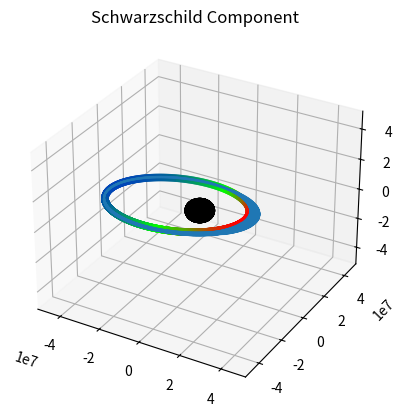
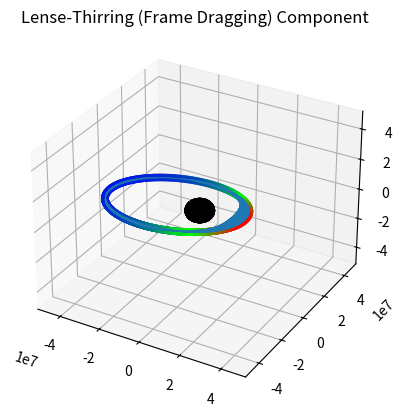

Source code (Python) for these figures, in order:
# = = = = = = = = = = = = = = = = = = = = = = = = = = = = =
# GENERAL-RELATIVITY CORRECTED NUMERICAL ORBIT PROPAGATION
# = = = = = = = = = = = = = = = = = = = = = = = = = = = = =
# Author: H. A. Guler
# Date: 2024-02-24
# = = = = = = = = = = = = = = = = = = = = = = = = = = = = =
# This work is based on the following paper:
#
# Sośnica, K., Bury, G., Zajdel, R. et al. General
# relativistic effects acting on the orbits of Galileo
# satellites. Celest Mech Dyn Astr 133, 14 (2021).
# https://doi.org/10.1007/s10569-021-10014-y
# = = = = = = = = = = = = = = = = = = = = = = = = = = = = =
# Additional notes:
#
# This program ignores the de-Sitter component.
# = = = = = = = = = = = = = = = = = = = = = = = = = = = = =

import numpy as np
import matplotlib.pyplot as plt

c = 299792458 # m s-1, time-space conversion factor
              # better known as "speed of light"

class Body:
    def __init__(self, mu, J=None):
        self.mu = mu
        self.J = J # angular momentum per mass

class Orbiter:
    def __init__(self, pos, vel):
        self.pos = pos
        self.vel = vel

# I don't like typing 'np.' every time
def mag(x):
    return np.linalg.norm(x)

def cross(x, y):
    return np.cross(x, y)

def dot(x, y):
    return np.dot(x, y)

def get_grav_accel(body, orbiter):
    dist = mag(orbiter.pos)
    grav_dir = (-orbiter.pos) / dist
    grav_mag = body.mu / dist**2

    return grav_dir * grav_mag

def get_Schwarzchild(body, orbiter):
    global c

    beta = 1
    gamma = 1
    
    r = mag(orbiter.pos)
    accel = body.mu / (c**2 * r**3) * ((2 * (beta + gamma) * body.mu / r - gamma * dot(orbiter.vel, orbiter.vel)) * orbiter.pos + 2 * (1 + gamma) * dot(orbiter.pos, orbiter.vel) * orbiter.vel)

    return accel

def get_LenseThirring(body, orbiter):
    global c
    
    r = mag(orbiter.pos)
    gamma = 1

    accel = (1 + gamma) * body.mu / (c**2 * r**3)
    accel *= 3/r**2 * cross(orbiter.pos, orbiter.vel) * dot(orbiter.pos, body.J) + cross(orbiter.vel, body.J)

    return accel

# this is an 8th order symplectic integrator
def stepYoshida8(body, orbiter, dt, GR=True):
    # - - - CONSTANTS - - -
    w1 = 0.311790812418427e0
    w2 = -0.155946803821447e1
    w3 = -0.167896928259640e1
    w4 = 0.166335809963315e1
    w5 = -0.106458714789183e1
    w6 = 0.136934946416871e1
    w7 = 0.629030650210433e0
    w0 = 1.65899088454396 # (1 - 2 * (w1 + w2 + w3 + w4 + w5 + w6 + w7))

    ds = [w7, w6, w5, w4, w3, w2, w1, w0, w1, w2, w3, w4, w5, w6, w7]

    # cs = [w7 / 2, (w7 + w6) / 2, (w6 + w5) / 2, (w5 + w4) / 2,
    #           (w4 + w3) / 2, (w3 + w2) / 2, (w2 + w1) / 2, (w1 + w0) / 2,
    #           (w1 + w0) / 2, (w2 + w1) / 2, (w3 + w2) / 2, (w4 + w3) / 2,
    #           (w5 + w4) / 2, (w6 + w5) / 2, (w7 + w6) / 2, w7 / 2]

    cs = [0.3145153251052165, 0.9991900571895715, 0.15238115813844, 0.29938547587066, -0.007805591481624963,
          -1.619218660405435, -0.6238386128980216, 0.9853908484811935, 0.9853908484811935, -0.6238386128980216,
          -1.619218660405435, -0.007805591481624963, 0.29938547587066, 0.15238115813844, 0.9991900571895715,
          0.3145153251052165]

    for i in range(15):
        orbiter.pos = orbiter.pos + orbiter.vel * cs[i] * dt
        accel = get_grav_accel(body, orbiter)
        
        if GR: # Relativistic effects?
            accel_schwarzchild = get_Schwarzchild(body, orbiter)
            accel_lensethirring = get_LenseThirring(body, orbiter)
            accel = accel + accel_schwarzchild + accel_lensethirring
        else:
            accel_schwarzchild, accel_lensethirring = 0, 0
            
        orbiter.vel = orbiter.vel + accel * ds[i] * dt

    orbiter.pos = orbiter.pos + orbiter.vel * cs[15] * dt

    return accel_schwarzchild, accel_lensethirring

# this function was "stolen" from some helpful StackOverflow answer IIRC
def set_axes_equal(ax):
    x_limits = ax.get_xlim3d()
    y_limits = ax.get_ylim3d()
    z_limits = ax.get_zlim3d()

    x_range = abs(x_limits[1] - x_limits[0])
    x_middle = 0
    y_range = abs(y_limits[1] - y_limits[0])
    y_middle = 0
    z_range = abs(z_limits[1] - z_limits[0])
    z_middle = 0

    plot_radius = 0.7*max([x_range, y_range, z_range])

    ax.set_xlim3d([x_middle - plot_radius, x_middle + plot_radius])
    ax.set_ylim3d([y_middle - plot_radius, y_middle + plot_radius])
    ax.set_zlim3d([z_middle - plot_radius, z_middle + plot_radius])

def plot_orbit(xs, ys, zs, sch, lts, v_schs, v_lts, GR):
    if GR:
        max_sch = max(sch)
        max_lts = max(lts)

        print("Max. Schwarzchild component (m s-2):", max_sch)
        print("Max. Lense-Thirring component (m s-2):", max_lts)

        # Schwarschild
        sch_colors = []
        for i in range(len(xs)):
            val = sch[i] / max_sch
            if val > 0.5:
                red = (val - 0.5) * 2
                green = 1 - red
                blue = 0

            else:
                blue = (0.5 - val) * 2
                green = 1 - blue
                red = 0

            sch_colors.append((red, green, blue))

        i = [arr[0] * 1e10 * 1e6 for arr in v_schs]
        j = [arr[1] * 1e10 * 1e6 for arr in v_schs]
        k = [arr[2] * 1e10 * 1e6 for arr in v_schs]

        ax = plt.figure().add_subplot(projection='3d')
        ax.scatter(xs, ys, zs, c=sch_colors)
        ax.quiver(xs, ys, zs, i, j, k, pivot='tail')

        # Plot Earth
        phi, theta = np.mgrid[0.0:2.0*np.pi:100j, 0.0:np.pi:50j]

        radius = 6371e3
        x = radius * np.sin(theta) * np.cos(phi)
        y = radius * np.sin(theta) * np.sin(phi)
        z = radius * np.cos(theta)

        ax.plot_surface(x, y, z, color='b', alpha=0.6, edgecolors='k')
    
        set_axes_equal(ax)
        plt.title("Schwarzschild Component")

        # Lense-Thirring
        lts_colors = []
        for i in range(len(xs)):
            val = lts[i] / max_lts
            if val > 0.5:
                red = (val - 0.5) * 2
                green = 1 - red
                blue = 0

            else:
                blue = (0.5 - val) * 2
                green = 1 - blue
                red = 0

            lts_colors.append((red, green, blue))

        i = [arr[0] * 1e12 * 1e6 for arr in v_lts]
        j = [arr[1] * 1e12 * 1e6 for arr in v_lts]
        k = [arr[2] * 1e12 * 1e6 for arr in v_lts]

        ax = plt.figure().add_subplot(projection='3d')
        ax.scatter(xs, ys, zs, c=lts_colors)
        ax.quiver(xs, ys, zs, i, j, k, pivot='tail')

        ax.plot_surface(x, y, z, color='b', alpha=0.6, edgecolors='k')
        
        set_axes_equal(ax)
        plt.title("Lense-Thirring (Frame Dragging) Component")

    else:
        ax = plt.figure().add_subplot(projection='3d')
        ax.scatter(xs, ys, zs)
        ax.set_box_aspect([1, 1, 1])

    plt.show()

def main():
    GM = 3.986004418e14 # Earth gravitational parameter
    J = np.array([0, 0, 7.05e33/5.972e24]) # kg m2 s-1
    earth = Body(GM, J)

    pos0 = np.array([20770e3, 0, 0])
    vel0 = np.array([0, -5e3, 1e3])
    satellite = Orbiter(pos0, vel0)

    enable_general_relativity = True

    end_time = 80000 # s
    dt = 64 # s
    N = end_time // dt
    xs = []
    ys = []
    zs = []
    schs = []
    lts = []
    v_schs = []
    v_lts = []
    for cycle in range(N):
        sch, lt = stepYoshida8(earth, satellite, dt, enable_general_relativity)
        xs.append(satellite.pos[0])
        ys.append(satellite.pos[1])
        zs.append(satellite.pos[2])
        schs.append(mag(sch))
        lts.append(mag(lt))
        v_schs.append(sch)
        v_lts.append(lt)

    plot_orbit(xs, ys, zs, schs, lts, v_schs, v_lts, enable_general_relativity)

main()

